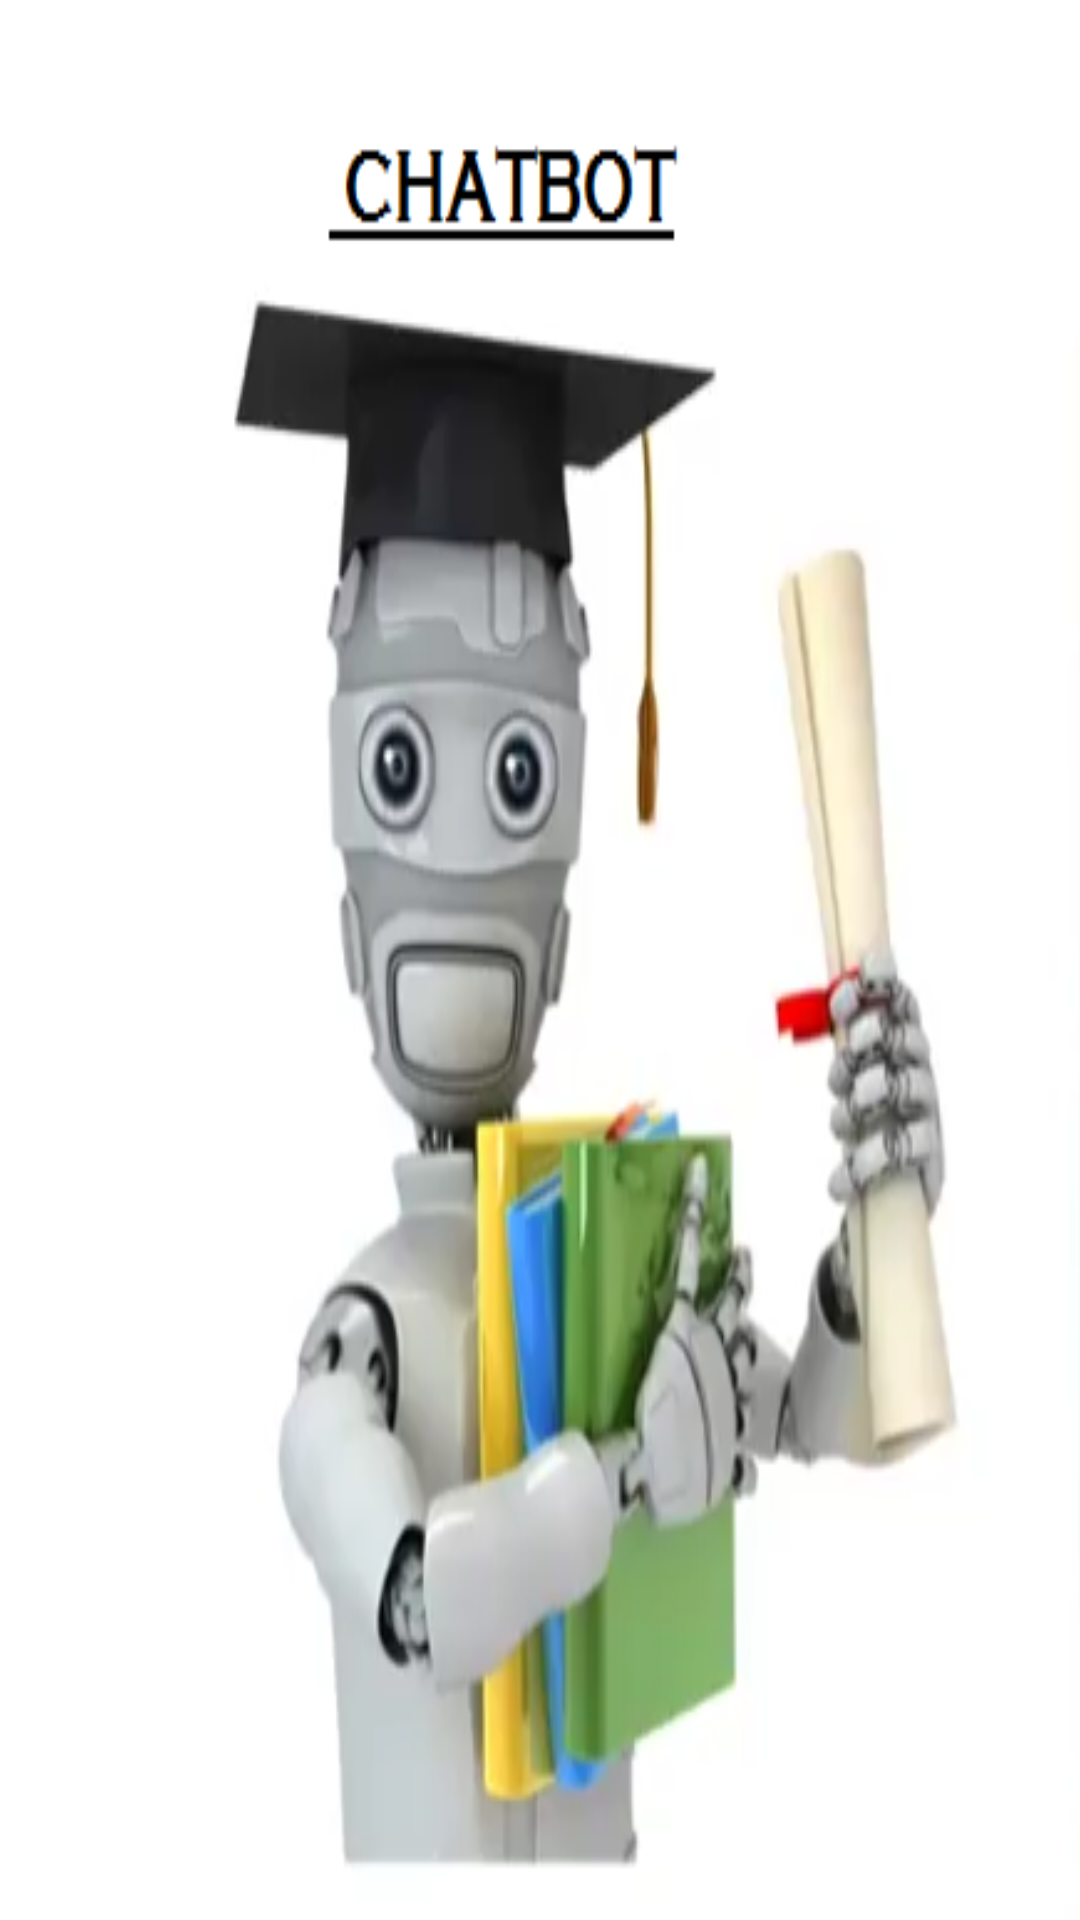

Write the Android layout XML for this screen, with the resource values it uses.
<!-- AndroidManifest.xml: application theme AppTheme -->
<!-- res/layout/activity_splash_screen.xml -->
<?xml version="1.0" encoding="utf-8"?>
<RelativeLayout xmlns:android="http://schemas.android.com/apk/res/android"
    xmlns:tools="http://schemas.android.com/tools"
    android:layout_width="match_parent"
    android:layout_height="match_parent"
    android:background="@color/colorPrimaryDark"
    android:paddingBottom="@dimen/activity_vertical_margin"
    android:paddingLeft="@dimen/activity_horizontal_margin"
    android:paddingRight="@dimen/activity_horizontal_margin"
    android:paddingTop="@dimen/activity_vertical_margin"
    tools:context="bot.android.com.proto2.SplashScreen">

    <ImageView
        android:id="@+id/ImgLogo"
        android:layout_width="match_parent"
        android:layout_height="match_parent"
        android:scaleType="fitXY"
        android:src="@drawable/splash" />
</RelativeLayout>
<!-- resources referenced by this layout -->
<resources>
  <color name="colorPrimaryDark">#303f9f</color>
  <!-- drawable splash: png bitmap (drawable, 133260 bytes) -->
  <style name="AppTheme" parent="Theme.AppCompat.Light.DarkActionBar">
          
          <item name="colorPrimary">@color/colorPrimary</item>
          <item name="colorPrimaryDark">@color/colorPrimaryDark</item>
          <item name="colorAccent">@color/colorAccent</item>
          <item name="windowNoTitle">true</item>
          <item name="windowActionBar">false</item>
      </style>
  <color name="colorPrimary">#3F51B5</color>
  <color name="colorAccent">#FF4081</color>
</resources>
